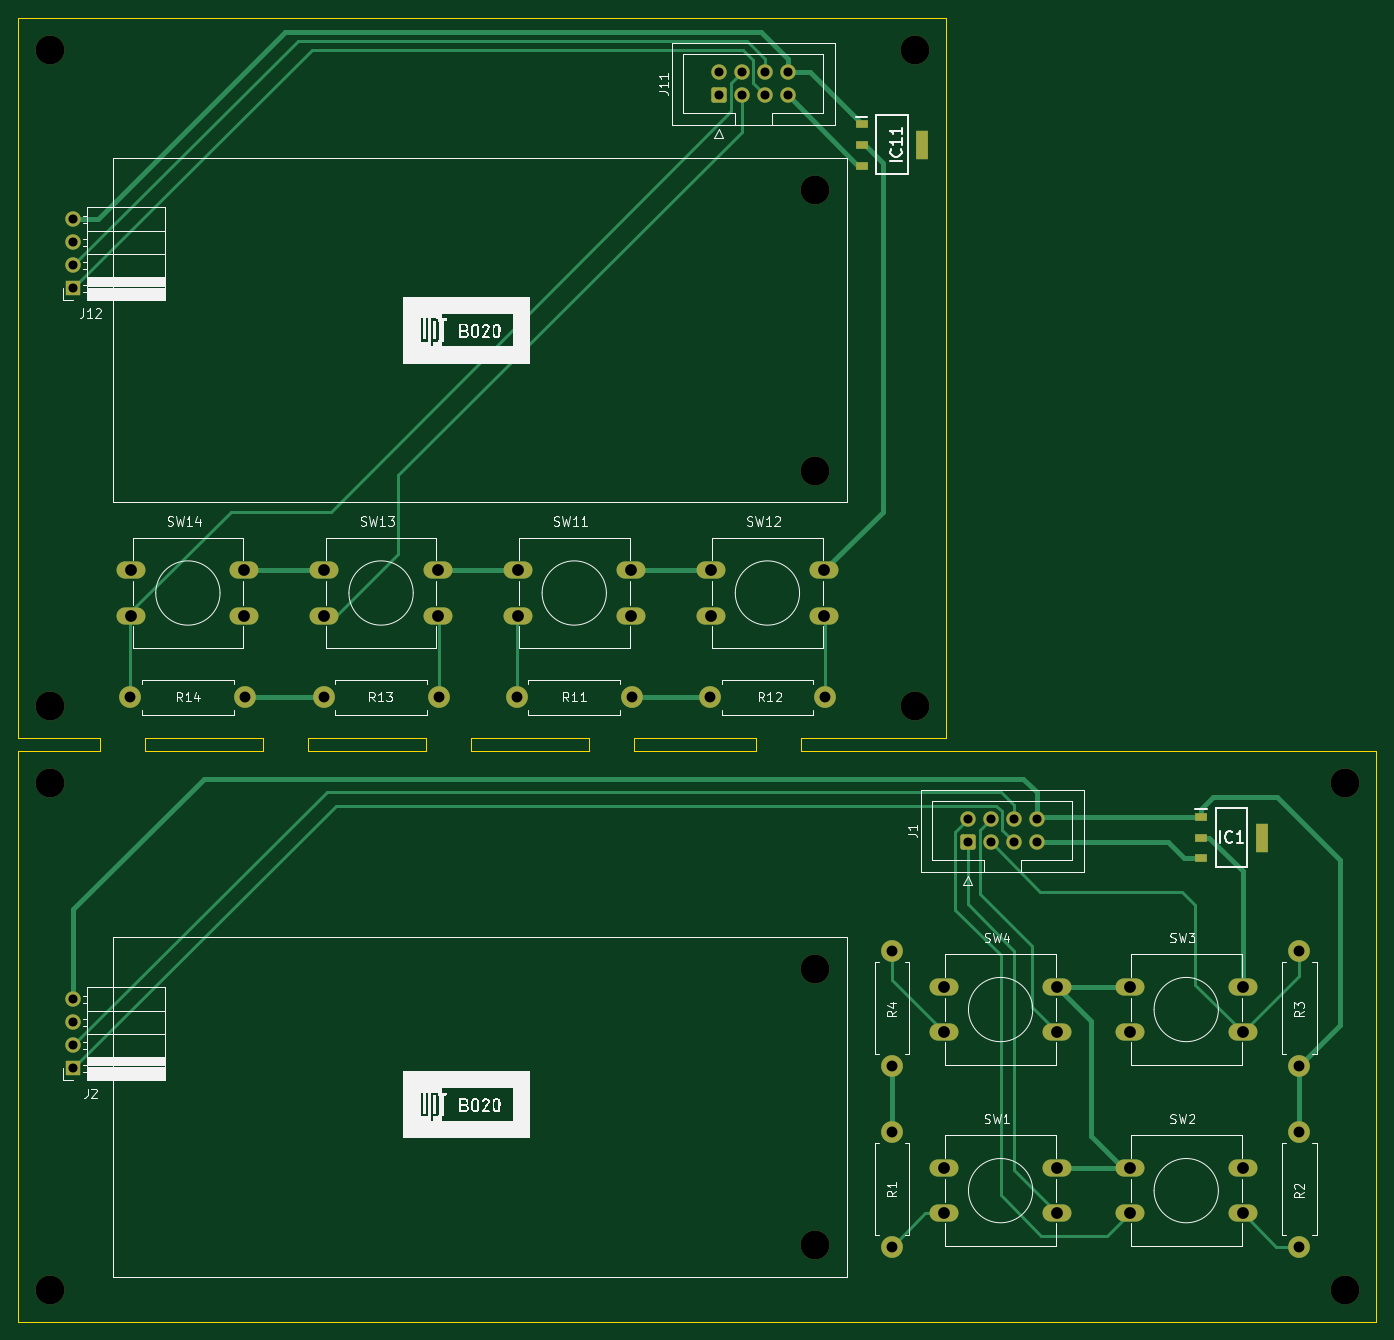
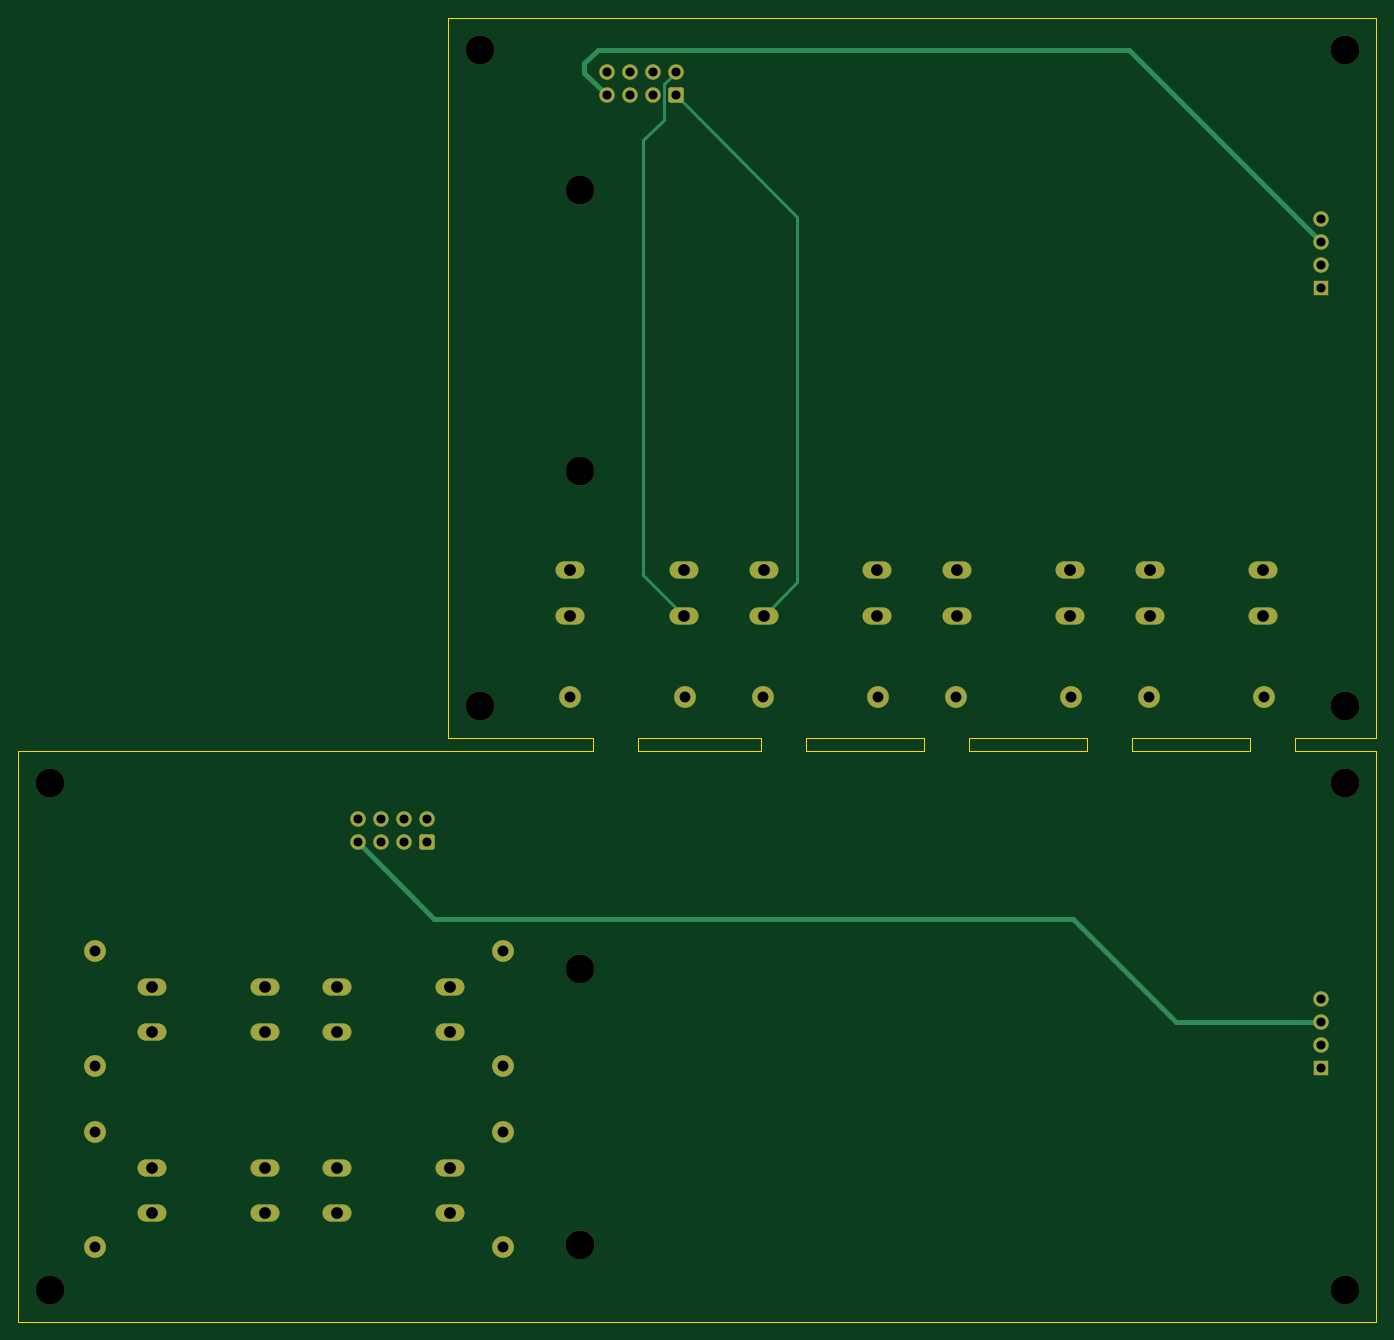
Circuit board: 11 layer files. Board 150.0 x 144.0 mm.
- bottom_copper: Modul_Lcd_Butoane-B_Cu.gbr (6381 bytes)
- bottom_mask: Modul_Lcd_Butoane-B_Mask.gbr (4113 bytes)
- paste: Modul_Lcd_Butoane-B_Paste.gbr (458 bytes)
- bottom_silk: Modul_Lcd_Butoane-B_Silkscreen.gbr (459 bytes)
- outline: Modul_Lcd_Butoane-Edge_Cuts.gbr (1798 bytes)
- top_copper: Modul_Lcd_Butoane-F_Cu.gbr (12444 bytes)
- top_mask: Modul_Lcd_Butoane-F_Mask.gbr (4430 bytes)
- paste: Modul_Lcd_Butoane-F_Paste.gbr (775 bytes)
- top_silk: Modul_Lcd_Butoane-F_Silkscreen.gbr (57920 bytes)
- drill: Modul_Lcd_Butoane-NPTH-drl.gbr (979 bytes)
- drill: Modul_Lcd_Butoane-PTH-drl.gbr (2776 bytes)

=== bottom_copper: Modul_Lcd_Butoane-B_Cu.gbr (6381 bytes, source omitted) ===
=== bottom_mask: Modul_Lcd_Butoane-B_Mask.gbr ===
%TF.GenerationSoftware,KiCad,Pcbnew,8.0.1*%
%TF.CreationDate,2024-04-25T15:56:32+03:00*%
%TF.ProjectId,Modul_Lcd_Butoane,4d6f6475-6c5f-44c6-9364-5f4275746f61,V1*%
%TF.SameCoordinates,Original*%
%TF.FileFunction,Soldermask,Bot*%
%TF.FilePolarity,Negative*%
%FSLAX46Y46*%
G04 Gerber Fmt 4.6, Leading zero omitted, Abs format (unit mm)*
G04 Created by KiCad (PCBNEW 8.0.1) date 2024-04-25 15:56:32*
%MOMM*%
%LPD*%
G01*
G04 APERTURE LIST*
G04 Aperture macros list*
%AMRoundRect*
0 Rectangle with rounded corners*
0 $1 Rounding radius*
0 $2 $3 $4 $5 $6 $7 $8 $9 X,Y pos of 4 corners*
0 Add a 4 corners polygon primitive as box body*
4,1,4,$2,$3,$4,$5,$6,$7,$8,$9,$2,$3,0*
0 Add four circle primitives for the rounded corners*
1,1,$1+$1,$2,$3*
1,1,$1+$1,$4,$5*
1,1,$1+$1,$6,$7*
1,1,$1+$1,$8,$9*
0 Add four rect primitives between the rounded corners*
20,1,$1+$1,$2,$3,$4,$5,0*
20,1,$1+$1,$4,$5,$6,$7,0*
20,1,$1+$1,$6,$7,$8,$9,0*
20,1,$1+$1,$8,$9,$2,$3,0*%
G04 Aperture macros list end*
%ADD10C,3.200000*%
%ADD11O,3.200000X1.900000*%
%ADD12C,2.400000*%
%ADD13O,2.400000X2.400000*%
%ADD14R,1.700000X1.700000*%
%ADD15O,1.700000X1.700000*%
%ADD16RoundRect,0.250000X0.600000X-0.600000X0.600000X0.600000X-0.600000X0.600000X-0.600000X-0.600000X0*%
%ADD17C,1.700000*%
G04 APERTURE END LIST*
D10*
%TO.C,H16*%
X109000000Y-178000000D03*
%TD*%
%TO.C,H15*%
X109000000Y-147500000D03*
%TD*%
%TO.C,H14*%
X120000000Y-46000000D03*
%TD*%
%TO.C,H13*%
X109000000Y-61500000D03*
%TD*%
%TO.C,H12*%
X24500000Y-46000000D03*
%TD*%
%TO.C,H11*%
X109000000Y-92500000D03*
%TD*%
%TO.C,H6*%
X24500000Y-118500000D03*
%TD*%
%TO.C,H5*%
X120000000Y-118500000D03*
%TD*%
%TO.C,H4*%
X167500000Y-183000000D03*
%TD*%
%TO.C,H3*%
X24500000Y-183000000D03*
%TD*%
%TO.C,H2*%
X167500000Y-127000000D03*
%TD*%
%TO.C,H1*%
X24500000Y-127000000D03*
%TD*%
D11*
%TO.C,SW14*%
X33500000Y-103500000D03*
X46000000Y-103500000D03*
X33500000Y-108500000D03*
X46000000Y-108500000D03*
%TD*%
%TO.C,SW13*%
X54833333Y-103500000D03*
X67333333Y-103500000D03*
X54833333Y-108500000D03*
X67333333Y-108500000D03*
%TD*%
%TO.C,SW12*%
X110000000Y-108500000D03*
X97500000Y-108500000D03*
X110000000Y-103500000D03*
X97500000Y-103500000D03*
%TD*%
%TO.C,SW11*%
X76166666Y-103500000D03*
X88666666Y-103500000D03*
X76166666Y-108500000D03*
X88666666Y-108500000D03*
%TD*%
D12*
%TO.C,R14*%
X33400000Y-117500000D03*
D13*
X46100000Y-117500000D03*
%TD*%
%TO.C,R13*%
X54733333Y-117500000D03*
D12*
X67433333Y-117500000D03*
%TD*%
D13*
%TO.C,R12*%
X110100000Y-117500000D03*
D12*
X97400000Y-117500000D03*
%TD*%
D13*
%TO.C,R11*%
X76066666Y-117500000D03*
D12*
X88766666Y-117500000D03*
%TD*%
D14*
%TO.C,J12*%
X27100000Y-72350000D03*
D15*
X27100000Y-69810000D03*
X27100000Y-67270000D03*
X27100000Y-64730000D03*
%TD*%
D16*
%TO.C,J11*%
X98380000Y-51040000D03*
D17*
X98380000Y-48500000D03*
X100920000Y-51040000D03*
X100920000Y-48500000D03*
X103460000Y-51040000D03*
X103460000Y-48500000D03*
X106000000Y-51040000D03*
X106000000Y-48500000D03*
%TD*%
D15*
%TO.C,J2*%
X27100000Y-150880000D03*
X27100000Y-153420000D03*
X27100000Y-155960000D03*
D14*
X27100000Y-158500000D03*
%TD*%
D11*
%TO.C,SW4*%
X123250000Y-149500000D03*
X135750000Y-149500000D03*
X123250000Y-154500000D03*
X135750000Y-154500000D03*
%TD*%
%TO.C,SW3*%
X143750000Y-149500000D03*
X156250000Y-149500000D03*
X143750000Y-154500000D03*
X156250000Y-154500000D03*
%TD*%
%TO.C,SW2*%
X143750000Y-169500000D03*
X156250000Y-169500000D03*
X143750000Y-174500000D03*
X156250000Y-174500000D03*
%TD*%
%TO.C,SW1*%
X123250000Y-169500000D03*
X135750000Y-169500000D03*
X123250000Y-174500000D03*
X135750000Y-174500000D03*
%TD*%
D12*
%TO.C,R4*%
X117500000Y-145500000D03*
D13*
X117500000Y-158200000D03*
%TD*%
D12*
%TO.C,R3*%
X162500000Y-145500000D03*
D13*
X162500000Y-158200000D03*
%TD*%
D12*
%TO.C,R2*%
X162500000Y-165500000D03*
D13*
X162500000Y-178200000D03*
%TD*%
D12*
%TO.C,R1*%
X117500000Y-165500000D03*
D13*
X117500000Y-178200000D03*
%TD*%
D16*
%TO.C,J1*%
X125880000Y-133540000D03*
D17*
X125880000Y-131000000D03*
X128420000Y-133540000D03*
X128420000Y-131000000D03*
X130960000Y-133540000D03*
X130960000Y-131000000D03*
X133500000Y-133540000D03*
X133500000Y-131000000D03*
%TD*%
M02*

=== paste: Modul_Lcd_Butoane-B_Paste.gbr ===
%TF.GenerationSoftware,KiCad,Pcbnew,8.0.1*%
%TF.CreationDate,2024-04-25T15:56:32+03:00*%
%TF.ProjectId,Modul_Lcd_Butoane,4d6f6475-6c5f-44c6-9364-5f4275746f61,V1*%
%TF.SameCoordinates,Original*%
%TF.FileFunction,Paste,Bot*%
%TF.FilePolarity,Positive*%
%FSLAX46Y46*%
G04 Gerber Fmt 4.6, Leading zero omitted, Abs format (unit mm)*
G04 Created by KiCad (PCBNEW 8.0.1) date 2024-04-25 15:56:32*
%MOMM*%
%LPD*%
G01*
G04 APERTURE LIST*
G04 APERTURE END LIST*
M02*

=== bottom_silk: Modul_Lcd_Butoane-B_Silkscreen.gbr ===
%TF.GenerationSoftware,KiCad,Pcbnew,8.0.1*%
%TF.CreationDate,2024-04-25T15:56:32+03:00*%
%TF.ProjectId,Modul_Lcd_Butoane,4d6f6475-6c5f-44c6-9364-5f4275746f61,V1*%
%TF.SameCoordinates,Original*%
%TF.FileFunction,Legend,Bot*%
%TF.FilePolarity,Positive*%
%FSLAX46Y46*%
G04 Gerber Fmt 4.6, Leading zero omitted, Abs format (unit mm)*
G04 Created by KiCad (PCBNEW 8.0.1) date 2024-04-25 15:56:32*
%MOMM*%
%LPD*%
G01*
G04 APERTURE LIST*
G04 APERTURE END LIST*
M02*

=== outline: Modul_Lcd_Butoane-Edge_Cuts.gbr ===
%TF.GenerationSoftware,KiCad,Pcbnew,8.0.1*%
%TF.CreationDate,2024-04-25T15:56:32+03:00*%
%TF.ProjectId,Modul_Lcd_Butoane,4d6f6475-6c5f-44c6-9364-5f4275746f61,V1*%
%TF.SameCoordinates,Original*%
%TF.FileFunction,Profile,NP*%
%FSLAX46Y46*%
G04 Gerber Fmt 4.6, Leading zero omitted, Abs format (unit mm)*
G04 Created by KiCad (PCBNEW 8.0.1) date 2024-04-25 15:56:32*
%MOMM*%
%LPD*%
G01*
G04 APERTURE LIST*
%TA.AperFunction,Profile*%
%ADD10C,0.050000*%
%TD*%
G04 APERTURE END LIST*
D10*
X107500000Y-123500000D02*
X171000000Y-123500000D01*
X107500000Y-122000000D02*
X123500000Y-122000000D01*
X107500000Y-122000000D02*
X107500000Y-123500000D01*
X89000000Y-122000000D02*
X102500000Y-122000000D01*
X102500000Y-123500000D01*
X89000000Y-123500000D01*
X89000000Y-122000000D01*
X71000000Y-122000000D02*
X84000000Y-122000000D01*
X84000000Y-123500000D01*
X71000000Y-123500000D01*
X71000000Y-122000000D01*
X66000000Y-123500000D02*
X53000000Y-123500000D01*
X53000000Y-122000000D02*
X66000000Y-122000000D01*
X35000000Y-122000000D02*
X48000000Y-122000000D01*
X39000000Y-123500000D02*
X48000000Y-123500000D01*
X35000000Y-123500000D02*
X39000000Y-123500000D01*
X66000000Y-123500000D02*
X66000000Y-122000000D01*
X53000000Y-123500000D02*
X53000000Y-122000000D01*
X35000000Y-123500000D02*
X35000000Y-122000000D01*
X48000000Y-122000000D02*
X48000000Y-123500000D01*
X21000000Y-123500000D02*
X30000000Y-123500000D01*
X21000000Y-186500000D02*
X21000000Y-123500000D01*
X171000000Y-186500000D02*
X21000000Y-186500000D01*
X171000000Y-123500000D02*
X171000000Y-186500000D01*
X123500000Y-42500000D02*
X123500000Y-122000000D01*
X21000000Y-42500000D02*
X123500000Y-42500000D01*
X21000000Y-122000000D02*
X21000000Y-42500000D01*
X30000000Y-122000000D02*
X21000000Y-122000000D01*
X30000000Y-122000000D02*
X30000000Y-123500000D01*
M02*

=== top_copper: Modul_Lcd_Butoane-F_Cu.gbr (12444 bytes, source omitted) ===
=== top_mask: Modul_Lcd_Butoane-F_Mask.gbr ===
%TF.GenerationSoftware,KiCad,Pcbnew,8.0.1*%
%TF.CreationDate,2024-04-25T15:56:32+03:00*%
%TF.ProjectId,Modul_Lcd_Butoane,4d6f6475-6c5f-44c6-9364-5f4275746f61,V1*%
%TF.SameCoordinates,Original*%
%TF.FileFunction,Soldermask,Top*%
%TF.FilePolarity,Negative*%
%FSLAX46Y46*%
G04 Gerber Fmt 4.6, Leading zero omitted, Abs format (unit mm)*
G04 Created by KiCad (PCBNEW 8.0.1) date 2024-04-25 15:56:32*
%MOMM*%
%LPD*%
G01*
G04 APERTURE LIST*
G04 Aperture macros list*
%AMRoundRect*
0 Rectangle with rounded corners*
0 $1 Rounding radius*
0 $2 $3 $4 $5 $6 $7 $8 $9 X,Y pos of 4 corners*
0 Add a 4 corners polygon primitive as box body*
4,1,4,$2,$3,$4,$5,$6,$7,$8,$9,$2,$3,0*
0 Add four circle primitives for the rounded corners*
1,1,$1+$1,$2,$3*
1,1,$1+$1,$4,$5*
1,1,$1+$1,$6,$7*
1,1,$1+$1,$8,$9*
0 Add four rect primitives between the rounded corners*
20,1,$1+$1,$2,$3,$4,$5,0*
20,1,$1+$1,$4,$5,$6,$7,0*
20,1,$1+$1,$6,$7,$8,$9,0*
20,1,$1+$1,$8,$9,$2,$3,0*%
G04 Aperture macros list end*
%ADD10C,3.200000*%
%ADD11O,3.200000X1.900000*%
%ADD12C,2.400000*%
%ADD13O,2.400000X2.400000*%
%ADD14R,1.700000X1.700000*%
%ADD15O,1.700000X1.700000*%
%ADD16RoundRect,0.250000X0.600000X-0.600000X0.600000X0.600000X-0.600000X0.600000X-0.600000X-0.600000X0*%
%ADD17C,1.700000*%
%ADD18R,1.300000X0.950000*%
%ADD19R,1.300000X3.250000*%
G04 APERTURE END LIST*
D10*
%TO.C,H16*%
X109000000Y-178000000D03*
%TD*%
%TO.C,H15*%
X109000000Y-147500000D03*
%TD*%
%TO.C,H14*%
X120000000Y-46000000D03*
%TD*%
%TO.C,H13*%
X109000000Y-61500000D03*
%TD*%
%TO.C,H12*%
X24500000Y-46000000D03*
%TD*%
%TO.C,H11*%
X109000000Y-92500000D03*
%TD*%
%TO.C,H6*%
X24500000Y-118500000D03*
%TD*%
%TO.C,H5*%
X120000000Y-118500000D03*
%TD*%
%TO.C,H4*%
X167500000Y-183000000D03*
%TD*%
%TO.C,H3*%
X24500000Y-183000000D03*
%TD*%
%TO.C,H2*%
X167500000Y-127000000D03*
%TD*%
%TO.C,H1*%
X24500000Y-127000000D03*
%TD*%
D11*
%TO.C,SW14*%
X33500000Y-103500000D03*
X46000000Y-103500000D03*
X33500000Y-108500000D03*
X46000000Y-108500000D03*
%TD*%
%TO.C,SW13*%
X54833333Y-103500000D03*
X67333333Y-103500000D03*
X54833333Y-108500000D03*
X67333333Y-108500000D03*
%TD*%
%TO.C,SW12*%
X110000000Y-108500000D03*
X97500000Y-108500000D03*
X110000000Y-103500000D03*
X97500000Y-103500000D03*
%TD*%
%TO.C,SW11*%
X76166666Y-103500000D03*
X88666666Y-103500000D03*
X76166666Y-108500000D03*
X88666666Y-108500000D03*
%TD*%
D12*
%TO.C,R14*%
X33400000Y-117500000D03*
D13*
X46100000Y-117500000D03*
%TD*%
%TO.C,R13*%
X54733333Y-117500000D03*
D12*
X67433333Y-117500000D03*
%TD*%
D13*
%TO.C,R12*%
X110100000Y-117500000D03*
D12*
X97400000Y-117500000D03*
%TD*%
D13*
%TO.C,R11*%
X76066666Y-117500000D03*
D12*
X88766666Y-117500000D03*
%TD*%
D14*
%TO.C,J12*%
X27100000Y-72350000D03*
D15*
X27100000Y-69810000D03*
X27100000Y-67270000D03*
X27100000Y-64730000D03*
%TD*%
D16*
%TO.C,J11*%
X98380000Y-51040000D03*
D17*
X98380000Y-48500000D03*
X100920000Y-51040000D03*
X100920000Y-48500000D03*
X103460000Y-51040000D03*
X103460000Y-48500000D03*
X106000000Y-51040000D03*
X106000000Y-48500000D03*
%TD*%
D15*
%TO.C,J2*%
X27100000Y-150880000D03*
X27100000Y-153420000D03*
X27100000Y-155960000D03*
D14*
X27100000Y-158500000D03*
%TD*%
D18*
%TO.C,IC11*%
X114150000Y-54210000D03*
X114150000Y-56500000D03*
X114150000Y-58790000D03*
D19*
X120850000Y-56500000D03*
%TD*%
D18*
%TO.C,IC1*%
X151650000Y-130710000D03*
X151650000Y-133000000D03*
X151650000Y-135290000D03*
D19*
X158350000Y-133000000D03*
%TD*%
D11*
%TO.C,SW4*%
X123250000Y-149500000D03*
X135750000Y-149500000D03*
X123250000Y-154500000D03*
X135750000Y-154500000D03*
%TD*%
%TO.C,SW3*%
X143750000Y-149500000D03*
X156250000Y-149500000D03*
X143750000Y-154500000D03*
X156250000Y-154500000D03*
%TD*%
%TO.C,SW2*%
X143750000Y-169500000D03*
X156250000Y-169500000D03*
X143750000Y-174500000D03*
X156250000Y-174500000D03*
%TD*%
%TO.C,SW1*%
X123250000Y-169500000D03*
X135750000Y-169500000D03*
X123250000Y-174500000D03*
X135750000Y-174500000D03*
%TD*%
D12*
%TO.C,R4*%
X117500000Y-145500000D03*
D13*
X117500000Y-158200000D03*
%TD*%
D12*
%TO.C,R3*%
X162500000Y-145500000D03*
D13*
X162500000Y-158200000D03*
%TD*%
D12*
%TO.C,R2*%
X162500000Y-165500000D03*
D13*
X162500000Y-178200000D03*
%TD*%
D12*
%TO.C,R1*%
X117500000Y-165500000D03*
D13*
X117500000Y-178200000D03*
%TD*%
D16*
%TO.C,J1*%
X125880000Y-133540000D03*
D17*
X125880000Y-131000000D03*
X128420000Y-133540000D03*
X128420000Y-131000000D03*
X130960000Y-133540000D03*
X130960000Y-131000000D03*
X133500000Y-133540000D03*
X133500000Y-131000000D03*
%TD*%
M02*

=== paste: Modul_Lcd_Butoane-F_Paste.gbr ===
%TF.GenerationSoftware,KiCad,Pcbnew,8.0.1*%
%TF.CreationDate,2024-04-25T15:56:32+03:00*%
%TF.ProjectId,Modul_Lcd_Butoane,4d6f6475-6c5f-44c6-9364-5f4275746f61,V1*%
%TF.SameCoordinates,Original*%
%TF.FileFunction,Paste,Top*%
%TF.FilePolarity,Positive*%
%FSLAX46Y46*%
G04 Gerber Fmt 4.6, Leading zero omitted, Abs format (unit mm)*
G04 Created by KiCad (PCBNEW 8.0.1) date 2024-04-25 15:56:32*
%MOMM*%
%LPD*%
G01*
G04 APERTURE LIST*
%ADD10R,1.300000X0.950000*%
%ADD11R,1.300000X3.250000*%
G04 APERTURE END LIST*
D10*
%TO.C,IC11*%
X114150000Y-54210000D03*
X114150000Y-56500000D03*
X114150000Y-58790000D03*
D11*
X120850000Y-56500000D03*
%TD*%
D10*
%TO.C,IC1*%
X151650000Y-130710000D03*
X151650000Y-133000000D03*
X151650000Y-135290000D03*
D11*
X158350000Y-133000000D03*
%TD*%
M02*

=== top_silk: Modul_Lcd_Butoane-F_Silkscreen.gbr (57920 bytes, source omitted) ===
=== drill: Modul_Lcd_Butoane-NPTH-drl.gbr ===
%TF.GenerationSoftware,KiCad,Pcbnew,8.0.1*%
%TF.CreationDate,2024-04-25T15:56:44+03:00*%
%TF.ProjectId,Modul_Lcd_Butoane,4d6f6475-6c5f-44c6-9364-5f4275746f61,V1*%
%TF.SameCoordinates,Original*%
%TF.FileFunction,NonPlated,1,2,NPTH,Drill*%
%TF.FilePolarity,Positive*%
%FSLAX46Y46*%
G04 Gerber Fmt 4.6, Leading zero omitted, Abs format (unit mm)*
G04 Created by KiCad (PCBNEW 8.0.1) date 2024-04-25 15:56:44*
%MOMM*%
%LPD*%
G01*
G04 APERTURE LIST*
%TA.AperFunction,ComponentDrill*%
%ADD10C,3.200000*%
%TD*%
G04 APERTURE END LIST*
D10*
%TO.C,H12*%
X24500000Y-46000000D03*
%TO.C,H6*%
X24500000Y-118500000D03*
%TO.C,H1*%
X24500000Y-127000000D03*
%TO.C,H3*%
X24500000Y-183000000D03*
%TO.C,H13*%
X109000000Y-61500000D03*
%TO.C,H11*%
X109000000Y-92500000D03*
%TO.C,H15*%
X109000000Y-147500000D03*
%TO.C,H16*%
X109000000Y-178000000D03*
%TO.C,H14*%
X120000000Y-46000000D03*
%TO.C,H5*%
X120000000Y-118500000D03*
%TO.C,H2*%
X167500000Y-127000000D03*
%TO.C,H4*%
X167500000Y-183000000D03*
M02*

=== drill: Modul_Lcd_Butoane-PTH-drl.gbr ===
%TF.GenerationSoftware,KiCad,Pcbnew,8.0.1*%
%TF.CreationDate,2024-04-25T15:56:44+03:00*%
%TF.ProjectId,Modul_Lcd_Butoane,4d6f6475-6c5f-44c6-9364-5f4275746f61,V1*%
%TF.SameCoordinates,Original*%
%TF.FileFunction,Plated,1,2,PTH,Drill*%
%TF.FilePolarity,Positive*%
%FSLAX46Y46*%
G04 Gerber Fmt 4.6, Leading zero omitted, Abs format (unit mm)*
G04 Created by KiCad (PCBNEW 8.0.1) date 2024-04-25 15:56:44*
%MOMM*%
%LPD*%
G01*
G04 APERTURE LIST*
%TA.AperFunction,ComponentDrill*%
%ADD10C,1.000000*%
%TD*%
%TA.AperFunction,ComponentDrill*%
%ADD11C,1.200000*%
%TD*%
%TA.AperFunction,ComponentDrill*%
%ADD12C,1.300000*%
%TD*%
G04 APERTURE END LIST*
D10*
%TO.C,J12*%
X27100000Y-64730000D03*
X27100000Y-67270000D03*
X27100000Y-69810000D03*
X27100000Y-72350000D03*
%TO.C,J2*%
X27100000Y-150880000D03*
X27100000Y-153420000D03*
X27100000Y-155960000D03*
X27100000Y-158500000D03*
%TO.C,J11*%
X98380000Y-48500000D03*
X98380000Y-51040000D03*
X100920000Y-48500000D03*
X100920000Y-51040000D03*
X103460000Y-48500000D03*
X103460000Y-51040000D03*
X106000000Y-48500000D03*
X106000000Y-51040000D03*
%TO.C,J1*%
X125880000Y-131000000D03*
X125880000Y-133540000D03*
X128420000Y-131000000D03*
X128420000Y-133540000D03*
X130960000Y-131000000D03*
X130960000Y-133540000D03*
X133500000Y-131000000D03*
X133500000Y-133540000D03*
D11*
%TO.C,R14*%
X33400000Y-117500000D03*
X46100000Y-117500000D03*
%TO.C,R13*%
X54733333Y-117500000D03*
X67433333Y-117500000D03*
%TO.C,R11*%
X76066666Y-117500000D03*
X88766666Y-117500000D03*
%TO.C,R12*%
X97400000Y-117500000D03*
X110100000Y-117500000D03*
%TO.C,R4*%
X117500000Y-145500000D03*
X117500000Y-158200000D03*
%TO.C,R1*%
X117500000Y-165500000D03*
X117500000Y-178200000D03*
%TO.C,R3*%
X162500000Y-145500000D03*
X162500000Y-158200000D03*
%TO.C,R2*%
X162500000Y-165500000D03*
X162500000Y-178200000D03*
D12*
%TO.C,SW14*%
X33500000Y-103500000D03*
X33500000Y-108500000D03*
X46000000Y-103500000D03*
X46000000Y-108500000D03*
%TO.C,SW13*%
X54833333Y-103500000D03*
X54833333Y-108500000D03*
X67333333Y-103500000D03*
X67333333Y-108500000D03*
%TO.C,SW11*%
X76166666Y-103500000D03*
X76166666Y-108500000D03*
X88666666Y-103500000D03*
X88666666Y-108500000D03*
%TO.C,SW12*%
X97500000Y-103500000D03*
X97500000Y-108500000D03*
X110000000Y-103500000D03*
X110000000Y-108500000D03*
%TO.C,SW4*%
X123250000Y-149500000D03*
X123250000Y-154500000D03*
%TO.C,SW1*%
X123250000Y-169500000D03*
X123250000Y-174500000D03*
%TO.C,SW4*%
X135750000Y-149500000D03*
X135750000Y-154500000D03*
%TO.C,SW1*%
X135750000Y-169500000D03*
X135750000Y-174500000D03*
%TO.C,SW3*%
X143750000Y-149500000D03*
X143750000Y-154500000D03*
%TO.C,SW2*%
X143750000Y-169500000D03*
X143750000Y-174500000D03*
%TO.C,SW3*%
X156250000Y-149500000D03*
X156250000Y-154500000D03*
%TO.C,SW2*%
X156250000Y-169500000D03*
X156250000Y-174500000D03*
M02*

